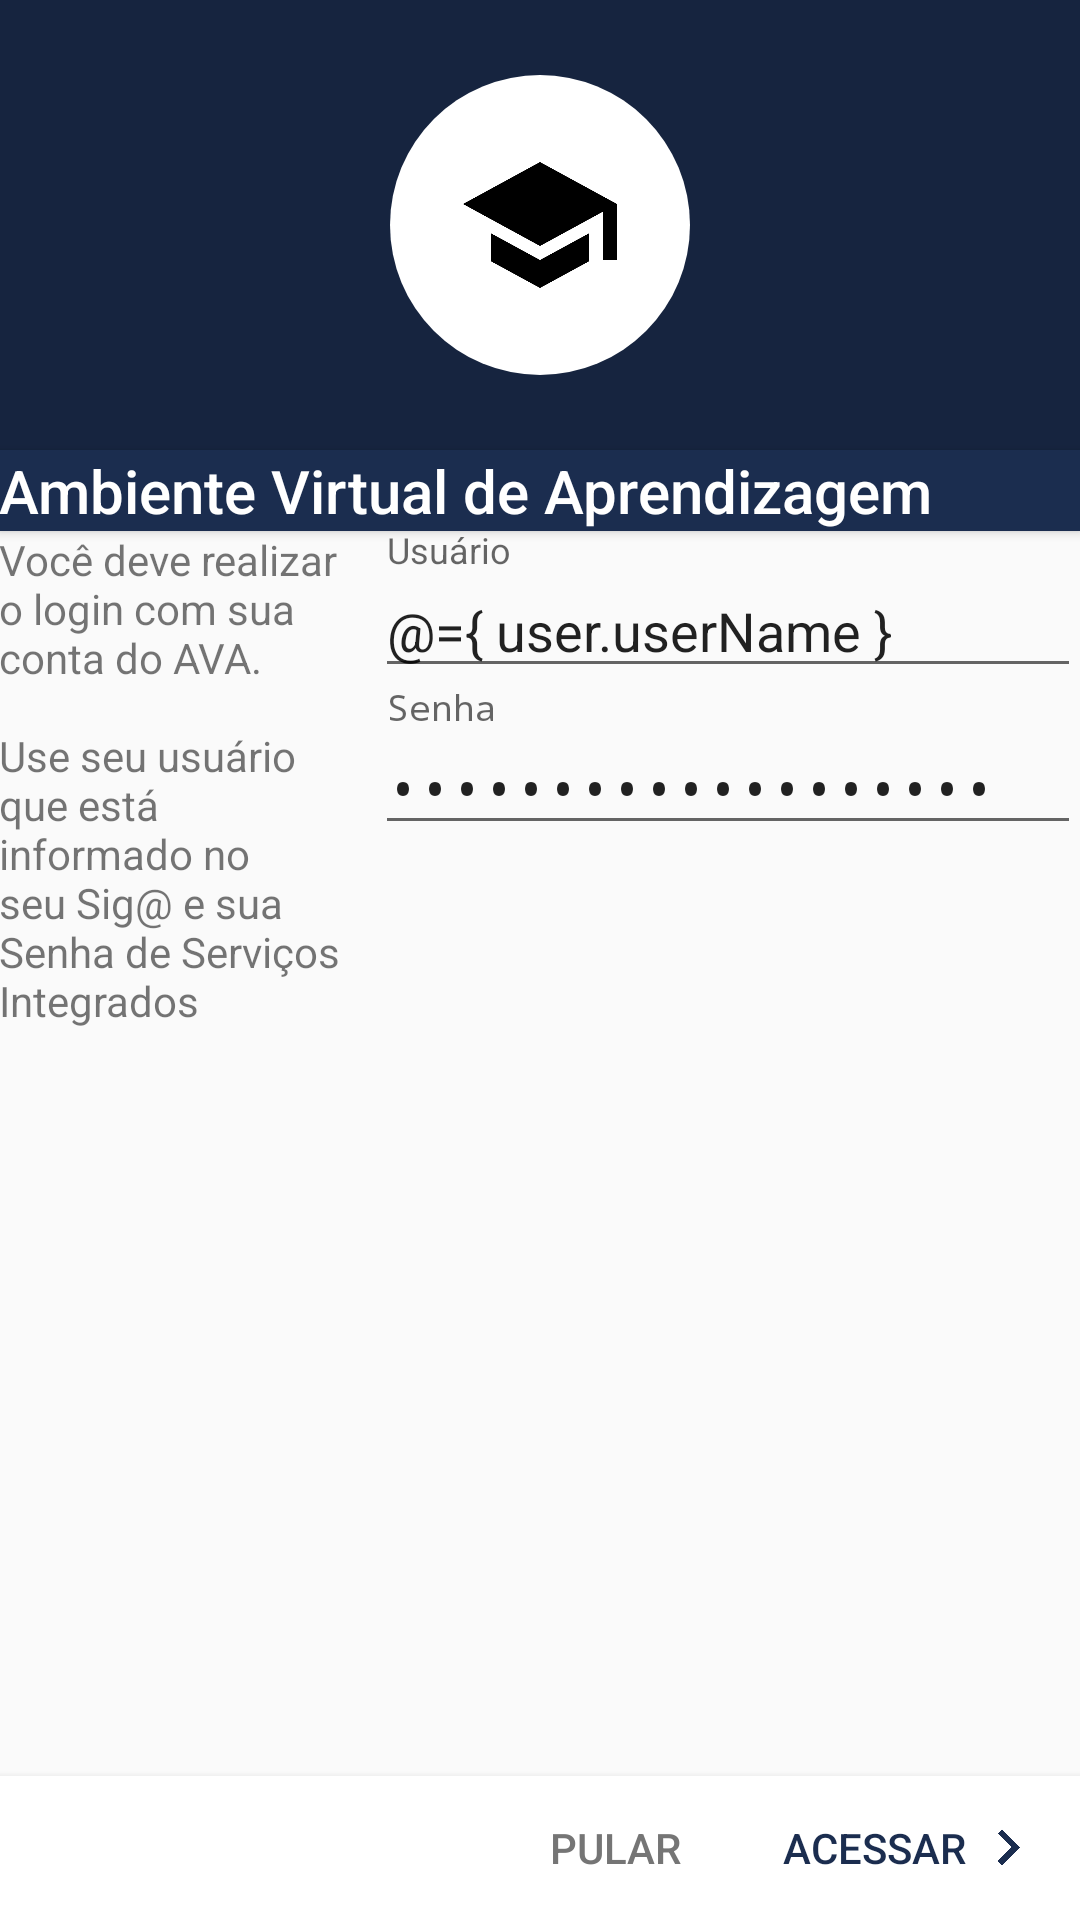

Reconstruct the res/layout file that produces this screen, plus the resources it refers to.
<!-- AndroidManifest.xml: activity theme AppThemeNoActionbar -->
<!-- res/layout/activity_login.xml -->
<?xml version="1.0" encoding="utf-8"?>
<layout
    xmlns:android="http://schemas.android.com/apk/res/android"
    xmlns:tools="http://schemas.android.com/tools"
    xmlns:app="http://schemas.android.com/apk/res-auto">
    <data>
        <variable
            name="user"
            type="br.paulomenezes.ufrpe.models.User" />
        <variable
            name="handlers"
            type="br.paulomenezes.ufrpe.start.LoginActivity" />
    </data>
    <RelativeLayout
        android:id="@+id/relativeLayout"
        android:layout_width="match_parent"
        android:layout_height="match_parent"
        tools:context="br.paulomenezes.ufrpe.start.LoginActivity">
        <RelativeLayout
            android:layout_width="match_parent"
            android:layout_height="match_parent"
            android:layout_above="@id/bottom">
            <RelativeLayout
                android:id="@+id/header"
                android:layout_width="match_parent"
                android:layout_height="150dp"
                android:background="@color/colorPrimaryDark">
                <RelativeLayout
                    android:layout_centerHorizontal="true"
                    android:layout_centerVertical="true"
                    android:layout_gravity="center"
                    android:layout_width="100dp"
                    android:layout_height="100dp"
                    android:background="@drawable/shape_circle_white">
                    <ImageView
                        android:contentDescription="@string/socialTitle"
                        android:layout_centerVertical="true"
                        android:layout_centerHorizontal="true"
                        android:layout_width="56dp"
                        android:layout_height="56dp"
                        android:src="@drawable/ic_school_black_24dp"/>
                </RelativeLayout>
            </RelativeLayout>
            <ScrollView
                android:id="@+id/scrollview"
                android:layout_width="match_parent"
                android:layout_height="match_parent">
                <LinearLayout
                    android:layout_width="match_parent"
                    android:layout_height="wrap_content"
                    android:orientation="vertical">
                    <View
                        android:layout_width="match_parent"
                        android:layout_height="150dp" />
                    <LinearLayout
                        android:layout_width="match_parent"
                        android:layout_height="wrap_content"
                        android:elevation="2dp"
                        android:background="@color/colorPrimary">
                        <TextView
                            android:layout_width="wrap_content"
                            android:layout_height="wrap_content"
                            android:text="@string/loginTitle"
                            android:textColor="@color/colorTextIcons"
                            android:padding="@dimen/activity_horizontal_margin"
                            style="@style/Base.TextAppearance.AppCompat.Title"/>
                    </LinearLayout>
                    <LinearLayout
                        android:layout_width="match_parent"
                        android:layout_height="wrap_content"
                        android:orientation="horizontal"
                        android:background="?android:colorBackground"
                        android:padding="@dimen/activity_horizontal_margin">
                        <TextView
                            android:layout_weight="1"
                            android:layout_width="0dp"
                            android:layout_height="wrap_content"
                            android:text="@string/ava_tip"/>
                        <LinearLayout
                            android:layout_weight="2"
                            android:layout_width="0dp"
                            android:layout_height="wrap_content"
                            android:orientation="vertical"
                            android:layout_marginStart="8dp">
                            <android.support.design.widget.TextInputLayout
                                android:layout_width="match_parent"
                                android:layout_height="wrap_content">

                                <EditText
                                    android:layout_width="match_parent"
                                    android:layout_height="wrap_content"
                                    android:inputType="text"
                                    android:hint="@string/user_name"
                                    android:text="@={ user.userName }"/>
                            </android.support.design.widget.TextInputLayout>
                            <android.support.design.widget.TextInputLayout
                                android:layout_width="match_parent"
                                android:layout_height="wrap_content"
                                android:layout_marginTop="@dimen/activity_vertical_margin">

                                <EditText
                                    android:layout_width="match_parent"
                                    android:layout_height="wrap_content"
                                    android:inputType="textPassword"
                                    android:hint="@string/password"
                                    android:text="@={ user.password }"/>
                            </android.support.design.widget.TextInputLayout>
                        </LinearLayout>
                    </LinearLayout>
                </LinearLayout>
            </ScrollView>
        </RelativeLayout>

        <RelativeLayout
            android:id="@+id/bottom"
            android:elevation="4dp"
            android:background="#FFF"
            android:layout_alignParentBottom="true"
            android:layout_width="match_parent"
            android:layout_height="wrap_content">
            <LinearLayout
                android:layout_width="wrap_content"
                android:layout_height="wrap_content"
                android:orientation="horizontal"
                android:layout_alignParentEnd="true">
                <Button
                    android:layout_width="wrap_content"
                    android:layout_height="wrap_content"
                    android:text="@string/skip"
                    android:textColor="@color/colorTextSecondary"
                    android:layout_marginEnd="@dimen/activity_horizontal_margin"
                    android:onClick="@{ handlers::onClickSkip }"
                    style="@style/Base.Widget.AppCompat.Button.Borderless"/>
                <Button
                    android:layout_marginEnd="@dimen/activity_horizontal_margin"
                    android:layout_width="wrap_content"
                    android:layout_height="wrap_content"
                    android:text="@string/access"
                    android:drawablePadding="2dp"
                    android:textColor="@color/colorPrimary"
                    android:drawableEnd="@drawable/ic_keyboard_arrow_right_primary_24dp"
                    android:onClick="@{ handlers::onClickAccess }"
                    style="@style/Base.Widget.AppCompat.Button.Borderless"/>
            </LinearLayout>
        </RelativeLayout>
    </RelativeLayout>
</layout>
<!-- resources referenced by this layout -->
<resources>
  <color name="colorPrimary">#1B2D4F</color>
  <color name="colorPrimaryDark">#16243f</color>
  <color name="colorTextIcons">#FFF</color>
  <color name="colorTextSecondary">#757575</color>
  <!-- drawable ic_keyboard_arrow_right_primary_24dp (drawable) -->
  <?xml version="1.0" encoding="UTF-8" standalone="no"?>
  <vector
      xmlns:android="http://schemas.android.com/apk/res/android"
      android:height="24dp"
      android:viewportHeight="24.0"
      android:viewportWidth="24.0"
      android:width="24dp">
      <path
          android:fillColor="#1B2D4F"
          android:pathData="M8.59,16.34l4.58,-4.59 -4.58,-4.59L10,5.75l6,6 -6,6z"/>
  </vector>
  <!-- drawable ic_school_black_24dp (drawable) -->
  <?xml version="1.0" encoding="UTF-8" standalone="no"?>
  <vector xmlns:android="http://schemas.android.com/apk/res/android" android:height="24dp" android:viewportHeight="24.0" android:viewportWidth="24.0" android:width="24dp">
      <path android:fillColor="#000000" android:pathData="M5,13.18v4L12,21l7,-3.82v-4L12,17l-7,-3.82zM12,3L1,9l11,6 9,-4.91V17h2V9L12,3z"/>
  </vector>
  <!-- drawable shape_circle_white (drawable) -->
  <?xml version="1.0" encoding="utf-8"?>
  <shape
      xmlns:android="http://schemas.android.com/apk/res/android"
      android:shape="oval">
  
      <solid android:color="#FFF"/>
  
      <size
          android:width="120dp"
          android:height="120dp"/>
  </shape>
  <string name="access">Acessar</string>
  <string name="ava_tip">Você deve realizar o login com sua conta do AVA. \n\nUse seu usuário que está informado no seu Sig@ e sua Senha de Serviços Integrados</string>
  <string name="loginTitle">Ambiente Virtual de Aprendizagem</string>
  <string name="password">Senha</string>
  <string name="skip">Pular</string>
  <string name="socialTitle">Fazer Login</string>
  <string name="user_name">Usuário</string>
  <style name="AppThemeNoActionbar" parent="Theme.AppCompat.Light.NoActionBar">
          
          <item name="colorPrimary">@color/colorPrimary</item>
          <item name="colorPrimaryDark">@color/colorPrimaryDark</item>
          <item name="colorAccent">@color/colorAccent</item>
      </style>
  <color name="colorAccent">#FF5722</color>
</resources>
